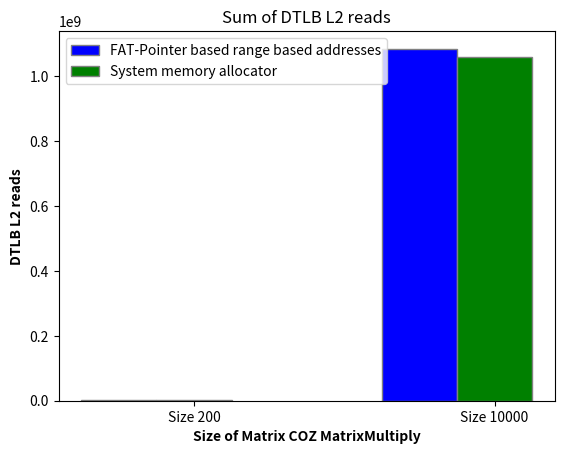

Source code (Python):
import matplotlib.pyplot as plt
import numpy as np

dim3_physically_contigous = np.array([3013349])

dmin_3_physically_contigous = sum(dim3_physically_contigous)

dim3_regular = np.array([2946541])

dmin_3_regular = sum(dim3_regular)

dim6_contigous = np.array([int(x) for x in """13933616 
   0
   0
   55855105
   177840659
   380285140
   292719568
   163746827""".replace('   ',',').replace('\n','').split(",")])

dim_6_contigous = sum(dim6_contigous)

dim6_regular = np.array([int(x) for x in """0
    0
    48672313
    0
    243876172
    332240431
    283300132
    151566198""".replace('    ',',').replace('\n','').split(",")])


dim_6_regular = sum(dim6_regular)

dim40_contigous = np.array([int(x) for x in """11074868
    17796846
    0
    42335753
    0
    42578037
    17369088
    0
    0
    0
    82499577
    0
    0
    0
    82928349
    19903822
    20322217
    20196113
    20575304
    19769508
    0
    40692176
    0
    35388820
    0
    46400139
    20884653
    0
    40479127
    20938047
    20020758
    21590212
    17955844
    1895112
    24707564
    35247723
    19854386
    19994871
    0
    0
    39958384
    39619071
    19821971
    0
    39754647
    0
    39873651
    19521815
    20209862
    20048932
    20231348
    20214678
    0
    41152963
    6223168
    16818928
    37877594
    12893970
    21214360
    0
    32124557
    20718531
    0
    40755758
    35334046
    0
    41293476
    20648826
    0
    20479335
    21645864
    28444433
    0
    34204784
    36576871
    0
    0
    0
    76911224
    20723929
    14021956
    28392009
    26330087
    0
    41195363
    9598203
    28499682
    0
    34404203
    29859217
    20539283
    20714755
    20553408
    0
    20889230
    32963850
    7949901
    33765967
    28019151
    13062566
    26967792
    0
    0
    62723768
    15030483
    20277594
    0
    41160435
    0
    28127160""".replace('    ',',').replace('\n','').split(",")])

dim_40_contigous = sum(dim40_contigous)

dim40_regular = np.array([int(x) for x in """2780755
   0
   40650126
   19973207
   0
   45212438
   14734736
   21512132
   20024828
   17015744
   21012868
   24889120
   0
   40307315
   0
   40543393
   19447333
   16752820
   19802564
   19717349
   0
   32838418
   7313016
   36828882
   19421922
   19221311
   0
   36504040
   19221867
   19111822
   4391041
   32495439
   0
   23803968
   18651515
   0
   37881224
   29985095
   4176134
   18086488
   18628963
   0
   0
   0
   77724802 
   0
   37326656
   0
   37118376
   17904262
   19199261
   19094655
   18162476
   19841950
   18493958
   19955899
   15237090
   18940111
   16777309
   19653443
   17616389
   1417668
   23258907
   0
   38260471
   22608071
   13460148
   19002183
   16931931
   19518969
   12655691
   18821392
   19084457
   0
   38850414
   0
   38673127
   0
   39578640
   0
   38841607
   0
   38340444
   0
   0
   59014396
   13524903
   19465492
   25539086
   19637297
   5254742
   27355676
   24079140
   19975996
   19226004
   16878651
   0
   0
   62518013
   0
   0
   39742980
   39872968
   18698312
   19633681
   19652322
   18131608
   0
   39807132
   84805863
   205063169
   207026601
   207353408
   208077229
   223112773
   232033395
   210898122
   200158459
   203639347
   230644673
   237184228
   230544844
   234041882
   225077016
   208652470
   206710725
   207688549
   208921986
   237145817
   216789158
   207248978
   206867158
   226521698
   243656316
   236022389
   216914633
   207163647
   207752568
   206269550
   207422862
   240605554
   220855937
   207420877
   210468984
   207768015
   250267485
   212878277
   209949240
   207411078
   208223656
   210492256
   224683374
   242489309
   231567088
   211246599
   208066123
   208277683
   228206741
   229508886
   207161109
   206156489
   214927236
   231786596
   232625811
   230571602
   209516467
   219150327
   228216552
   206438524
   220447351
   219045513
   230838177
   216657765
   205321014
   207699856
   219191131
   236171517
   225724156
   208329895
   210489462
   211206457
   207353005
   230789569
   231425162
   43897100""".replace('   ',',').replace('\n','').split(",")])

dim_40_regular = sum(dim40_regular)

# dimentions = ("3-dementions", "6-dementions", "40-dementions")
# comparitors = {
#     'FAT-Pointer based range address': (dmin_3_physically_contigous, dim_6_contigous, dim_40_contigous),
#     'System Allocator': (dmin_3_regular, dim_6_regular, dim_40_regular),
# }

# x = np.arange(len(dimentions))  # the label locations
# width = 0.25  # the width of the bars
# multiplier = 0

# fig, ax = plt.subplots(layout='constrained')

# for attribute, measurement in comparitors.items():
#     offset = width * multiplier
#     rects = ax.bar(x + offset, measurement, width, label=attribute)
#     ax.bar_label(rects, padding=3)
#     multiplier += 1

# # Add some text for labels, title and custom x-axis tick labels, etc.
# ax.set_ylabel('DTLB L1 reads')
# ax.set_title('L1D_TLB')
# ax.set_xticks(x + width, dimentions)
# ax.legend(loc='upper left', ncols=2)
# ax.set_ylim(0, 250)

# plt.show()

# Sample data
categories = ['Size 200', 'Size 10000']
group_1 = [dmin_3_physically_contigous, dim_6_contigous]
group_2 = [dmin_3_regular, dim_6_regular]

# Number of categories
n = len(categories)

# Create a bar width
bar_width = 0.25

# Create an array with the positions of the bars on the x-axis
r1 = np.arange(n)
r2 = [x + bar_width for x in r1]
# r3 = [x + bar_width for x in r2]

# Create the grouped bar graph
plt.bar(r1, group_1, color='b', width=bar_width, edgecolor='grey', label='FAT-Pointer based range based addresses')
plt.bar(r2, group_2, color='g', width=bar_width, edgecolor='grey', label='System memory allocator')
# plt.bar(r3, group_3, color='r', width=bar_width, edgecolor='grey', label='Group 3')

# Add xticks on the middle of the grouped bars
plt.xlabel('Size of Matrix COZ MatrixMultiply', fontweight='bold')
plt.xticks([r + bar_width for r in range(n)], categories)

# Add labels and title
plt.ylabel('DTLB L2 reads', fontweight='bold')
plt.title('Sum of DTLB L2 reads')

# Add a legend
plt.legend()

# Show the plot
# plt.show()
plt.savefig('l2-tlb-matrixmultiply.png')